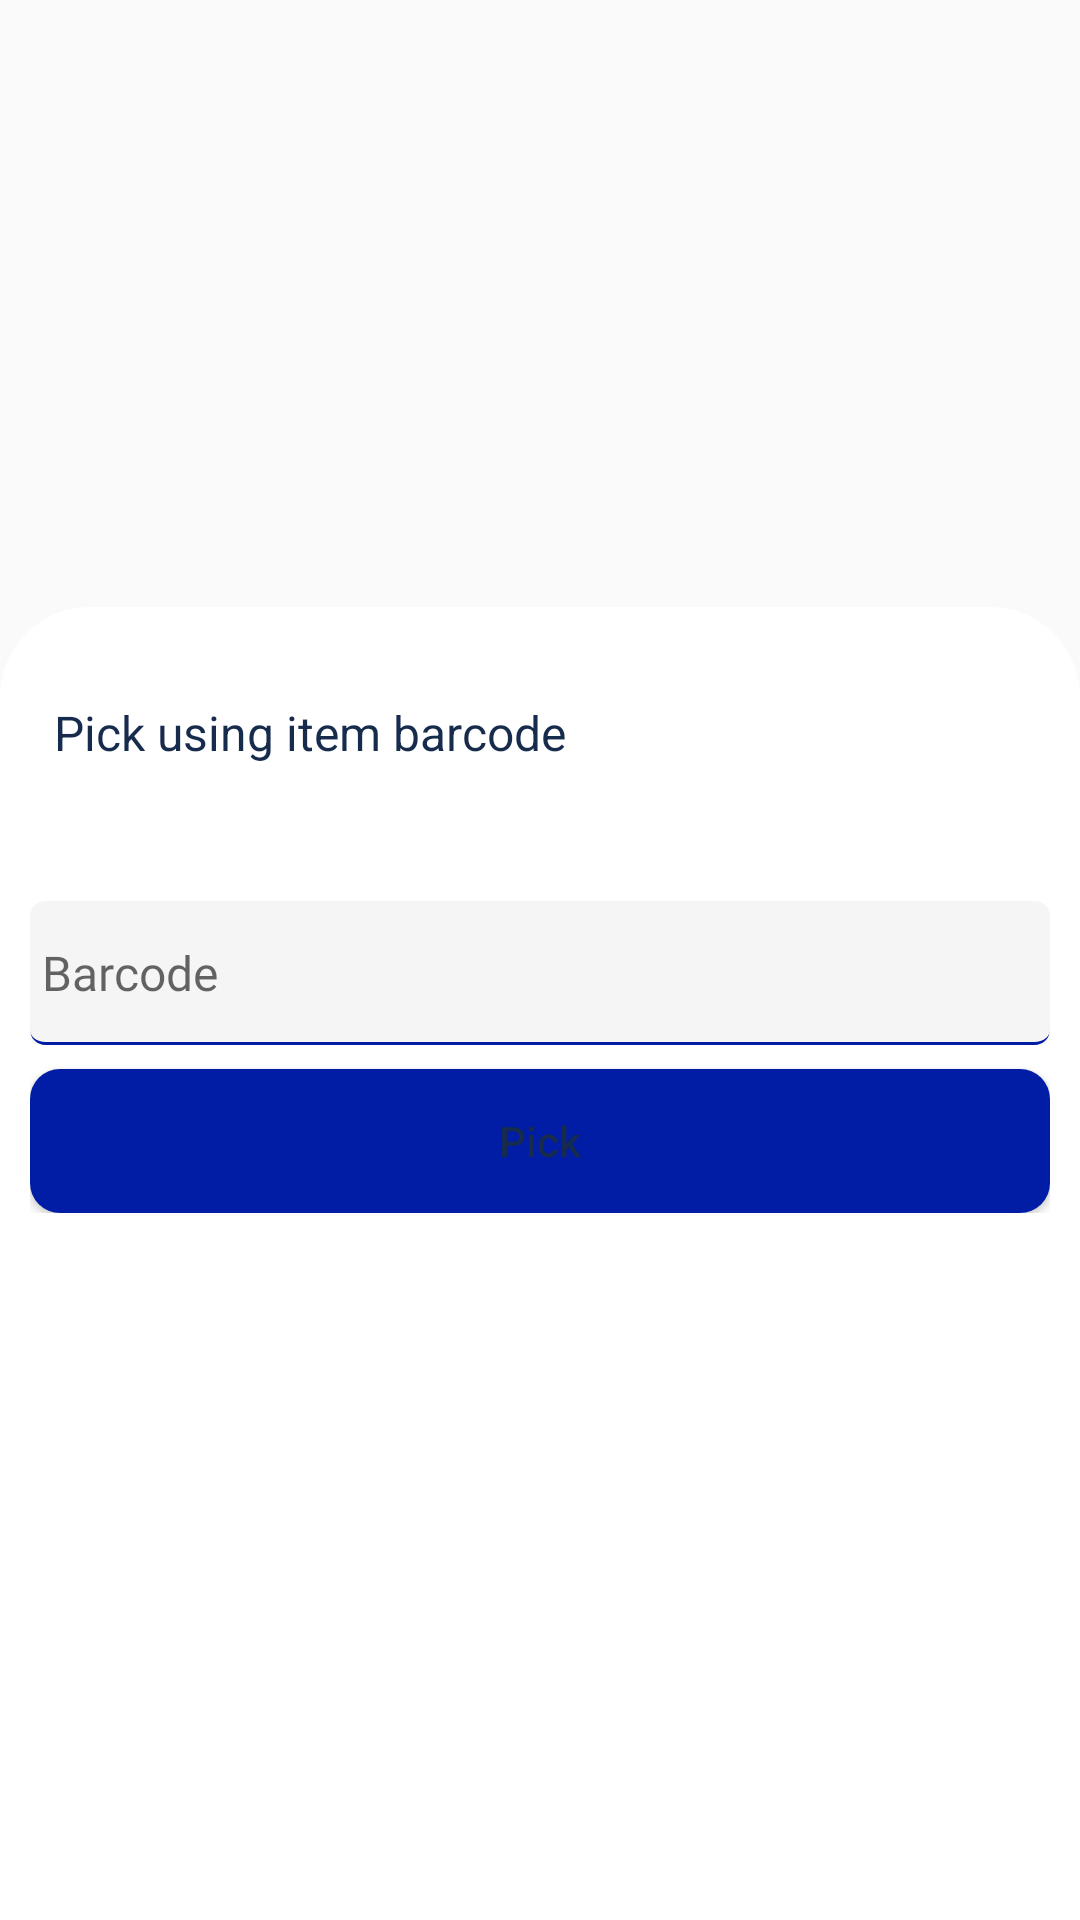

The Android layout XML behind this screen, and the referenced resources:
<!-- AndroidManifest.xml: application theme AppTheme.NoActionBar -->
<!-- res/layout/activity_barcode_reader.xml -->
<?xml version="1.0" encoding="utf-8"?>
<androidx.coordinatorlayout.widget.CoordinatorLayout xmlns:android="http://schemas.android.com/apk/res/android"
    xmlns:app="http://schemas.android.com/apk/res-auto"
    android:layout_width="match_parent"
    android:layout_height="match_parent"
    android:orientation="vertical">
    <FrameLayout
        android:id="@+id/fm_container"
        android:layout_width="match_parent"
        android:layout_height="match_parent"
        />
    <FrameLayout
        android:id="@+id/fl_bottomSheet"
        android:layout_width="match_parent"
        android:layout_height="500dp"
        android:background="@drawable/bottom_sheet_bg"
        app:layout_behavior="com.google.android.material.bottomsheet.BottomSheetBehavior"
        >
        <LinearLayout
            android:layout_width="match_parent"
            android:layout_height="wrap_content"
            android:orientation="vertical"
            android:padding="10dp"
            android:gravity="center_horizontal">
            <RelativeLayout
                android:layout_width="match_parent"
                android:layout_height="wrap_content"
                android:padding="8dp"
                >
                <TextView
                    android:id="@+id/tv_type"
                    android:layout_width="wrap_content"
                    android:layout_height="wrap_content"
                    android:layout_centerVertical="true"
                    android:textSize="16sp"
                    android:text="@string/pick_using_item_barcode"
                    />
                <ImageView
                    android:id="@+id/iv_hideShowBottomSheet"
                    android:layout_width="50dp"
                    android:padding="5dp"
                    android:layout_centerVertical="true"
                    android:layout_alignParentEnd="true"
                    android:layout_height="wrap_content"
                    android:src="@drawable/ic_up"
                    android:contentDescription="@string/expand_or_collapse"
                    android:minWidth="48dp"
                    android:minHeight="48dp"
                    />
            </RelativeLayout>
            <EditText
                android:id="@+id/et_barcode"
                android:layout_width="match_parent"
                android:layout_height="wrap_content"
                android:hint="@string/barcode"
                android:layout_marginTop="24dp"
                style="@style/edit_text_add_pack"
                />
            <Button
                android:id="@+id/bt_startPick"
                android:layout_width="match_parent"
                android:layout_height="wrap_content"
                android:layout_marginTop="8dp"
                android:background="@drawable/round_edges"
                android:textAllCaps="false"
                 android:text="@string/pick"
                />
        </LinearLayout>
    </FrameLayout>
</androidx.coordinatorlayout.widget.CoordinatorLayout>
<!-- resources referenced by this layout -->
<resources>
  <!-- drawable bottom_sheet_bg (drawable) -->
  <?xml version="1.0" encoding="utf-8"?>
  <shape xmlns:android="http://schemas.android.com/apk/res/android">
  <solid
      android:color="@color/colorWhite"
      />
      <corners android:topLeftRadius="30dp" android:topRightRadius="30dp"/>
  </shape>
  <!-- drawable round_edges (drawable) -->
  <?xml version="1.0" encoding="utf-8"?>
  <shape xmlns:android="http://schemas.android.com/apk/res/android"
      android:shape="rectangle">
  
      <solid android:color="@color/colorPrimary"/> 
  
      <corners android:radius="10dp"/>
  
  </shape>
  <string name="barcode">Barcode</string>
  <string name="expand_or_collapse">Expand or collapse</string>
  <string name="pick">Pick</string>
  <string name="pick_using_item_barcode">Pick using item barcode</string>
  <style name="edit_text_add_pack" parent="Widget.AppCompat.EditText">
          <item name="android:layout_height">wrap_content</item>
          <item name="android:layout_width">match_parent</item>
          <item name="android:textSize">16sp</item>
          <item name="android:paddingStart">4dp</item>
          <item name="android:paddingEnd">4dp</item>
          <item name="android:textColor">@color/colorBlack</item>
          <item name="android:fontFamily">@font/regular</item>
          <item name="android:background">@drawable/darker_rectangle</item>
      </style>
  <style name="AppTheme.NoActionBar" parent="AppTheme">
              <item name="windowActionBar">false</item>
              <item name="windowNoTitle">true</item>
          </style>
  <color name="colorWhite">#FFFFFF</color>
  <color name="colorPrimary">#021DA5</color>
  <color name="colorBlack">#000000</color>
  <!-- drawable darker_rectangle (drawable) -->
  <vector android:autoMirrored="true" android:height="48dp"
      android:viewportHeight="48" android:viewportWidth="328"
      android:width="328dp" xmlns:android="http://schemas.android.com/apk/res/android">
      <path android:fillColor="#F5F5F5" android:pathData="M0,5C0,2.24 2.24,0 5,0H323C325.76,0 328,2.24 328,5V43C328,45.76 325.76,48 323,48H5C2.24,48 0,45.76 0,43V5Z"/>
      <group>
          <clip-path android:pathData="M0,5C0,2.24 2.24,0 5,0H323C325.76,0 328,2.24 328,5V43C328,45.76 325.76,48 323,48H5C2.24,48 0,45.76 0,43V5Z"/>
          <path android:fillColor="#021DA5" android:pathData="M0,0H328H0ZM328,43C328,46.31 325.31,49 322,49H6C2.69,49 0,46.31 0,43C0,45.21 2.24,47 5,47H323C325.76,47 328,45.21 328,43ZM0,48V0V48ZM328,0V48V0Z"/>
      </group>
  </vector>
  <style name="AppTheme" parent="Theme.WarehousePicker">
          </style>
  <style name="Theme.WarehousePicker" parent="Theme.MaterialComponents.Light.DarkActionBar">
          
          <item name="colorPrimary">@color/colorPrimary</item>
          <item name="colorPrimaryVariant">@color/colorPrimaryDark</item>
          <item name="colorPrimaryDark">@color/colorPrimaryDark</item>
          <item name="colorOnPrimary">@color/colorWhite</item>
  
          
          <item name="colorSecondary">@color/colorAccent</item>
          <item name="colorSecondaryVariant">@color/colorAccentDark</item>
          <item name="colorOnSecondary">@color/colorBlack</item>
  
          <item name="colorAccent">@color/colorAccent</item>
          <item name="android:colorBackground">@color/colorBackgroundLight</item>
          <item name="colorOnBackground">@color/colorBackgroundDark</item>
  
          
          <item name="android:textColor">@color/primaryText</item>
      </style>
  <color name="colorPrimaryDark">#225AB8</color>
  <color name="colorAccent">#11E3AB</color>
  <color name="colorAccentDark">#6EA95C</color>
  <color name="colorBackgroundLight">#FAFAFA</color>
  <color name="colorBackgroundDark">#C9CCD5</color>
  <color name="primaryText">#172B4D</color>
</resources>
